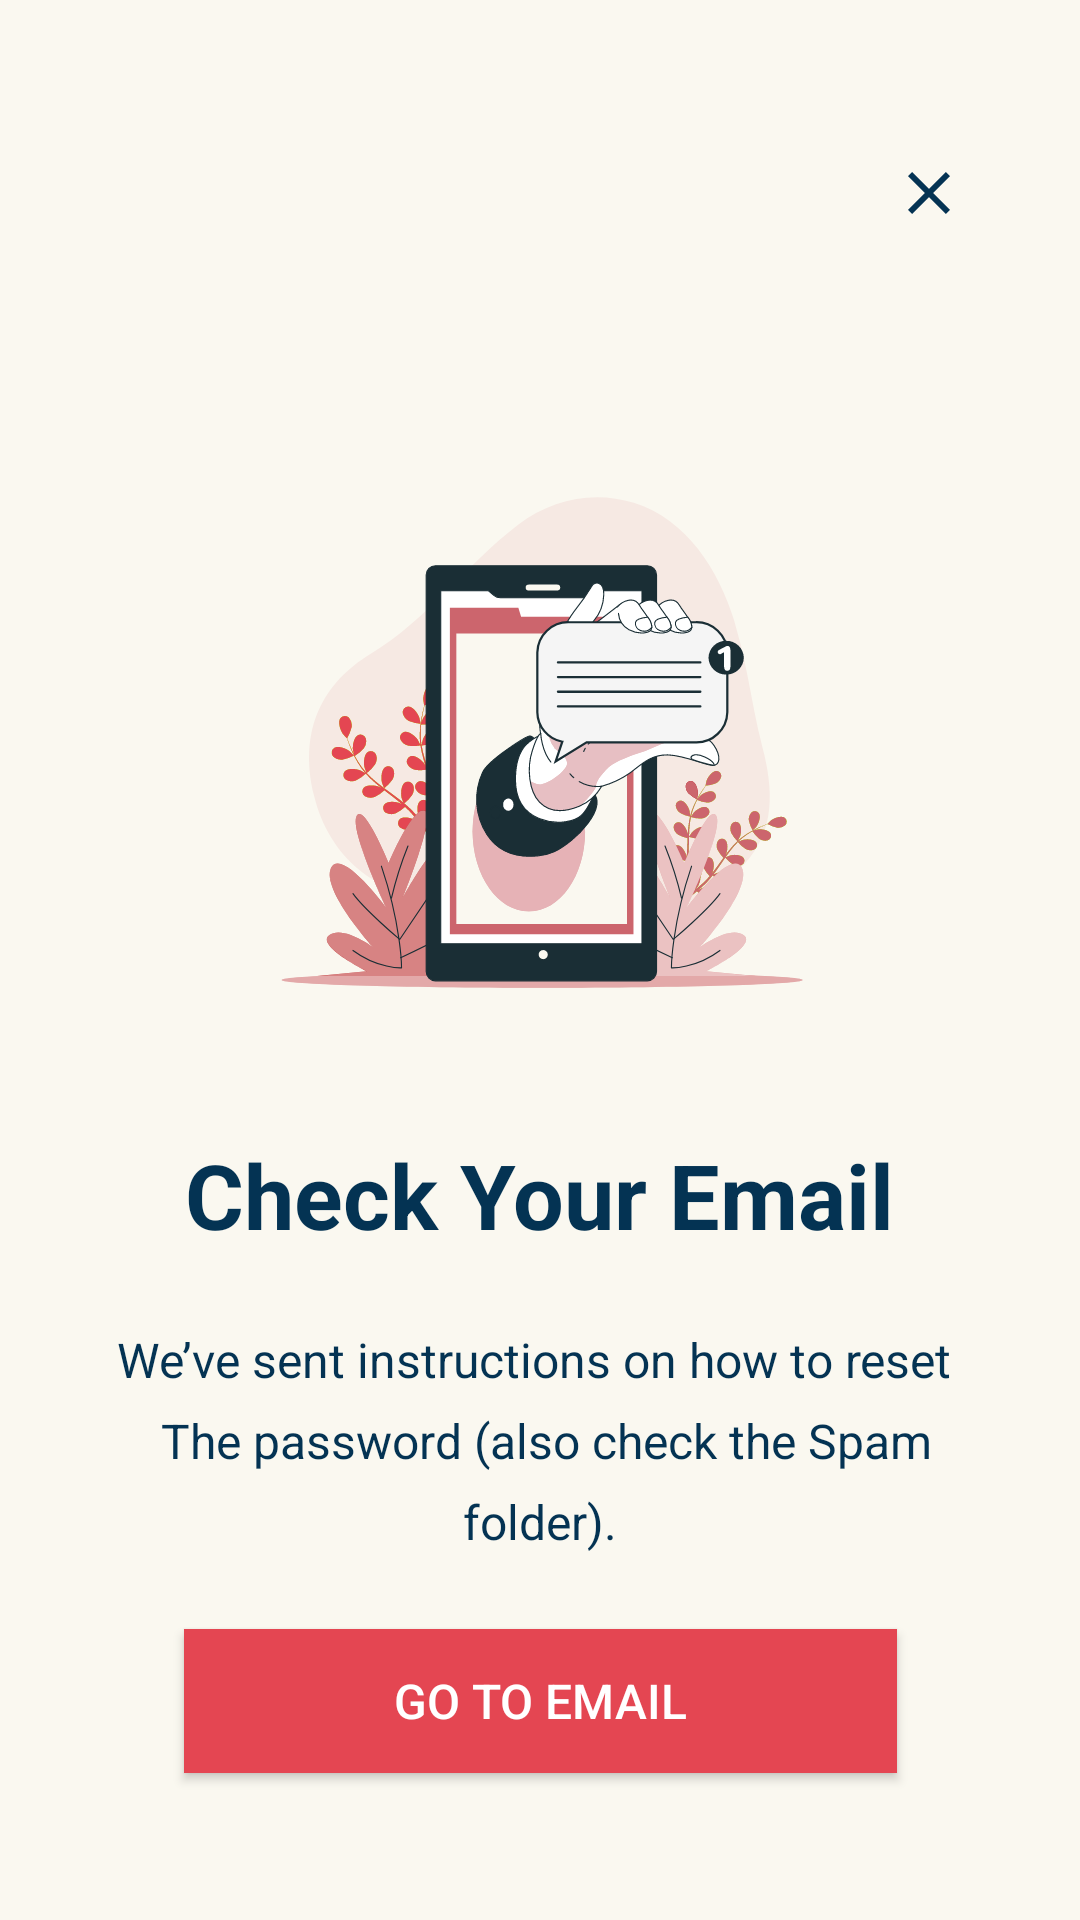

Write the Android layout XML for this screen, with the resource values it uses.
<!-- AndroidManifest.xml: application theme AppTheme -->
<!-- res/layout/activity_check_email.xml -->
<?xml version="1.0" encoding="utf-8"?>
<androidx.constraintlayout.widget.ConstraintLayout xmlns:android="http://schemas.android.com/apk/res/android"
    xmlns:app="http://schemas.android.com/apk/res-auto"
    xmlns:tools="http://schemas.android.com/tools"
    android:layout_width="match_parent"
    android:layout_height="match_parent"
    android:background="@color/colorLight"
    android:padding="24dp"
    tools:context=".CheckEmail">

    <Button
        android:id="@+id/GoToEmail"
        android:layout_width="wrap_content"
        android:layout_height="wrap_content"
        android:background="@color/colorPrimary"
        android:paddingLeft="70dp"
        android:paddingRight="70dp"
        android:text="@string/go_to_email"
        android:textColor="@color/colorWhite"
        android:textSize="16sp"
        app:layout_constraintBottom_toBottomOf="parent"
        app:layout_constraintEnd_toEndOf="parent"
        app:layout_constraintStart_toStartOf="parent"
        app:layout_constraintTop_toBottomOf="@+id/textView11" />

    <ImageView
        android:id="@+id/imageView2"
        android:layout_width="wrap_content"
        android:layout_height="wrap_content"
        android:contentDescription="@string/check_email"
        app:layout_constraintBottom_toBottomOf="parent"
        app:layout_constraintEnd_toEndOf="parent"
        app:layout_constraintStart_toStartOf="parent"
        app:layout_constraintTop_toTopOf="parent"
        app:layout_constraintVertical_bias="0.3"
        app:srcCompat="@drawable/ic_mask_group_136"
        tools:ignore="VectorDrawableCompat" />

    <ImageButton
        android:id="@+id/close"
        android:layout_width="wrap_content"
        android:layout_height="wrap_content"
        android:background="@null"
        android:contentDescription="@string/close"
        app:layout_constraintBottom_toBottomOf="parent"
        app:layout_constraintEnd_toEndOf="parent"
        app:layout_constraintHorizontal_bias="0.95"
        app:layout_constraintStart_toStartOf="parent"
        app:layout_constraintTop_toTopOf="parent"
        app:layout_constraintVertical_bias="0.05"
        app:srcCompat="@drawable/close_icon"
        tools:ignore="VectorDrawableCompat" />

    <TextView
        android:id="@+id/textView8"
        android:layout_width="wrap_content"
        android:layout_height="wrap_content"
        android:layout_marginTop="16dp"
        android:text="@string/check_email"
        android:textColor="@color/colorPrimaryDark"
        android:textSize="30sp"
        android:textStyle="bold"
        app:layout_constraintEnd_toEndOf="parent"
        app:layout_constraintStart_toStartOf="parent"
        app:layout_constraintTop_toBottomOf="@+id/imageView2" />

    <TextView
        android:id="@+id/textView11"
        android:layout_width="wrap_content"
        android:layout_height="wrap_content"
        android:layout_marginTop="24dp"
        android:gravity="center_horizontal"
        android:lineSpacingExtra="8sp"
        android:text="@string/we_ve_sent_instructions"
        android:textAlignment="center"
        android:textColor="@color/colorPrimaryDark"
        android:textSize="16sp"
        app:layout_constraintBottom_toBottomOf="parent"
        app:layout_constraintEnd_toEndOf="parent"
        app:layout_constraintStart_toStartOf="parent"
        app:layout_constraintTop_toBottomOf="@+id/textView8"
        app:layout_constraintVertical_bias="0.0" />
</androidx.constraintlayout.widget.ConstraintLayout>
<!-- resources referenced by this layout -->
<resources>
  <color name="colorLight">#FAF8F0</color>
  <color name="colorPrimary">#E44652</color>
  <color name="colorPrimaryDark">#043353</color>
  <color name="colorWhite">#FFFFFF</color>
  <!-- drawable close_icon (drawable) -->
  <vector android:height="24dp" android:tint="#043353"
      android:viewportHeight="24.0" android:viewportWidth="24.0"
      android:width="24dp" xmlns:android="http://schemas.android.com/apk/res/android">
      <path android:fillColor="#FF000000" android:pathData="M19,6.41L17.59,5 12,10.59 6.41,5 5,6.41 10.59,12 5,17.59 6.41,19 12,13.41 17.59,19 19,17.59 13.41,12z"/>
  </vector>
  <!-- drawable ic_mask_group_136: vector/xml drawable (drawable, 50570 chars, omitted) -->
  <string name="check_email">Check Your Email</string>
  <string name="close">close</string>
  <string name="go_to_email">Go To Email</string>
  
      /*map*/
  <string name="we_ve_sent_instructions">We’ve sent instructions on how to reset \n  The password (also check the Spam folder).</string>
  <style name="AppTheme" parent="Theme.MaterialComponents.Light.NoActionBar">
          
          <item name="colorPrimary">@color/colorPrimary</item>
          <item name="colorPrimaryDark">@color/colorPrimaryDark</item>
          <item name="colorAccent">@color/colorAccent</item>
      </style>
  <color name="colorAccent">#CC656D</color>
</resources>
